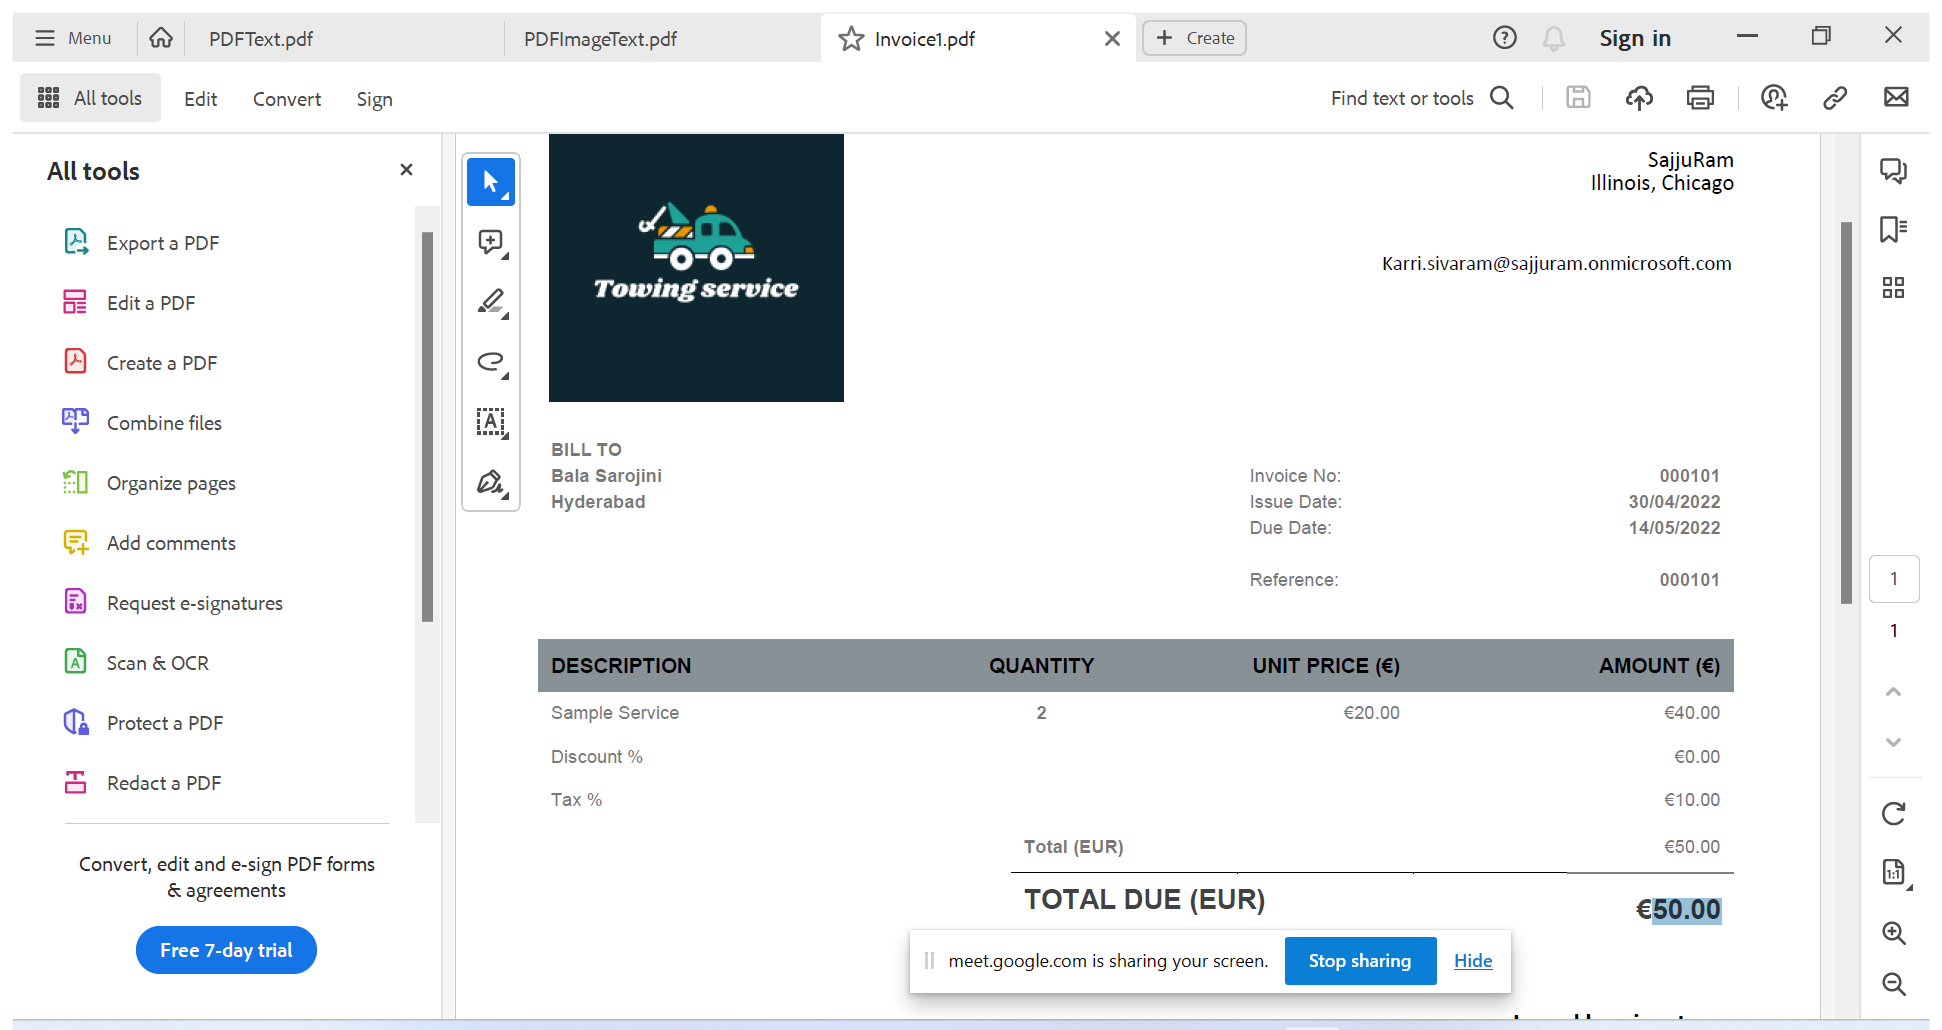
Workflow: PDFFiledData

Step 1: Use Application: Invoice1.pdf - Adobe Acrobat Reader (64-bit) on the element in window 'Invoice1.pdf - Adobe Acrobat Reader (64-bit)' (acrobat.exe)

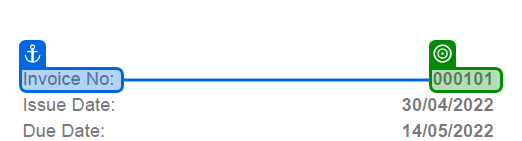
Step 2: get-text from 'Invoice No'